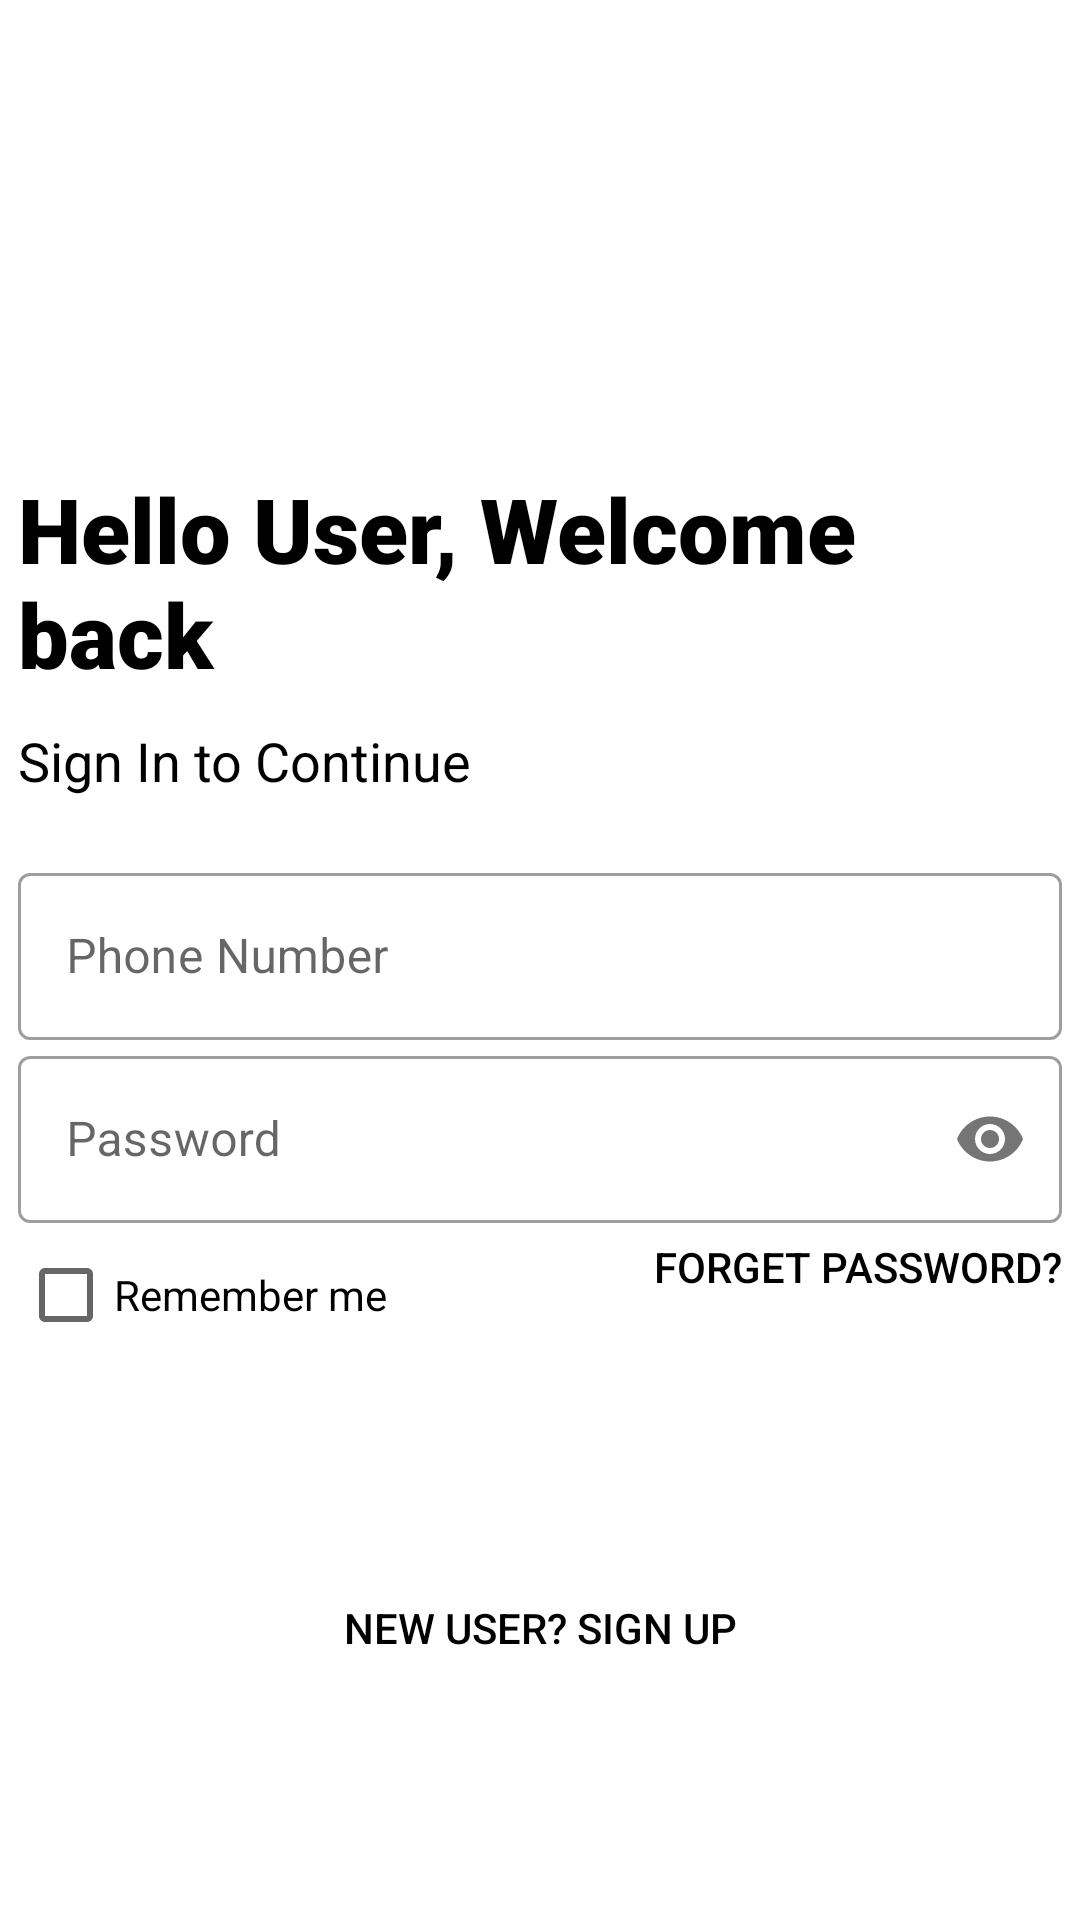

Produce the Android XML layout that renders to this screen, including the resource entries it uses.
<!-- AndroidManifest.xml: application theme Theme.Hfs -->
<!-- res/layout/activity_studentlogin.xml -->
<?xml version="1.0" encoding="utf-8"?>
<ScrollView
    xmlns:android="http://schemas.android.com/apk/res/android"
    xmlns:tools="http://schemas.android.com/tools"
    xmlns:app="http://schemas.android.com/apk/res-auto"
    android:layout_width="match_parent"
    android:background="@color/white"
    android:layout_height="match_parent">
    <LinearLayout
        android:layout_width="match_parent"
        android:layout_margin="6dp"
        android:layout_height="match_parent"
        android:orientation="vertical">
    <ImageView
        android:id="@+id/logo"
        android:layout_width="150dp"
        android:layout_marginLeft="3dp"
        android:src="@drawable/sanjivani_group_logo_white_bg"
        android:layout_height="150dp"
        android:layout_gravity="center"/>
    <TextView
        android:id="@+id/logoname"
        android:layout_width="wrap_content"
        android:layout_height="wrap_content"
        android:textColor="@color/black"
        android:text="Hello User, Welcome back"
        android:textSize="30sp"
        android:layout_gravity="center"
        android:fontFamily="sans-serif-black" />
    <TextView
        android:id="@+id/slogoname"
        android:layout_marginTop="10dp"
        android:layout_width="wrap_content"
        android:textColor="@color/black"
        android:layout_height="wrap_content"
        android:text="Sign In to Continue"
        android:textSize="18sp" />
    <LinearLayout
        android:layout_width="match_parent"
        android:layout_height="wrap_content"
        android:layout_marginTop="20dp"
        android:orientation="vertical"
        android:layout_marginBottom="20dp">
        <com.google.android.material.textfield.TextInputLayout
            android:layout_width="match_parent"
            android:hint="Phone Number"
            android:id="@+id/phone"
            android:layout_height="wrap_content"
            style="@style/Widget.MaterialComponents.TextInputLayout.OutlinedBox">
            <com.google.android.material.textfield.TextInputEditText
                android:layout_width="match_parent"
                android:maxLines="1"
                android:maxLength="10"
                android:inputType="phone"
                android:layout_height="wrap_content"/></com.google.android.material.textfield.TextInputLayout>


        <com.google.android.material.textfield.TextInputLayout
            android:layout_width="match_parent"
            android:hint="Password"
            app:passwordToggleEnabled="true"
            android:layout_height="wrap_content"
            android:id="@+id/password"
            style="@style/Widget.MaterialComponents.TextInputLayout.OutlinedBox">
            <com.google.android.material.textfield.TextInputEditText
                android:layout_width="match_parent"
                android:maxLines="1"
                android:layout_height="wrap_content"
                android:inputType="textPassword"/></com.google.android.material.textfield.TextInputLayout>
       <RelativeLayout
           android:layout_width="match_parent"
           android:layout_height="wrap_content">
       <CheckBox
           android:id="@+id/remember"
           android:layout_width="wrap_content"
           android:text="Remember me"
           android:layout_height="wrap_content"
           />

           <Button
               android:layout_width="wrap_content"
               android:layout_height="wrap_content"
               android:layout_alignParentRight="true"
               android:layout_marginTop="5dp"
               android:layout_toRightOf="@id/remember"
               android:background="#00000000"
               android:elevation="0dp"
               android:gravity="right"
               android:text="Forget Password?"
               android:textColor="@color/black" /></RelativeLayout>
        <Button
            android:id="@+id/submit"
            android:layout_width="match_parent"
            android:layout_height="wrap_content"
            android:text="Submit"
            android:background="@drawable/buttonstyle"
            android:textColor="@color/white"
            android:layout_marginTop="5dp"
            android:layout_marginBottom="5dp"/>
        <Button
            android:layout_width="match_parent"
            android:layout_height="wrap_content"
            android:background="#00000000"
            android:onClick="next"
            android:textColor="@color/black"
            android:text="New User? SIGN UP"
            android:elevation="0dp"/>
    </LinearLayout>
    </LinearLayout>
</ScrollView>
<!-- resources referenced by this layout -->
<resources>
  <style name="Theme.Hfs" parent="Theme.MaterialComponents.DayNight.DarkActionBar">
          
          <item name="colorPrimary">@color/purple_500</item>
          <item name="colorPrimaryVariant">@color/purple_700</item>
          <item name="colorOnPrimary">@color/white</item>
          
          <item name="colorSecondary">@color/teal_200</item>
          <item name="colorSecondaryVariant">@color/teal_700</item>
          <item name="colorOnSecondary">@color/black</item>
          
          <item name="android:statusBarColor" tools:targetApi="l">?attr/colorPrimaryVariant</item>
          
          <item name="android:windowContentTransitions">true</item>
      </style>
  <!-- not gathered from this repository: default colours our renderer supplied (Android Studio template values) -->
  <color name="purple_500">#FF6200EE</color>
  <color name="purple_700">#FF3700B3</color>
  <color name="teal_200">#FF03DAC5</color>
  <color name="teal_700">#FF018786</color>
  <color name="black">#FF000000</color>
  <color name="white">#FFFFFFFF</color>
</resources>
